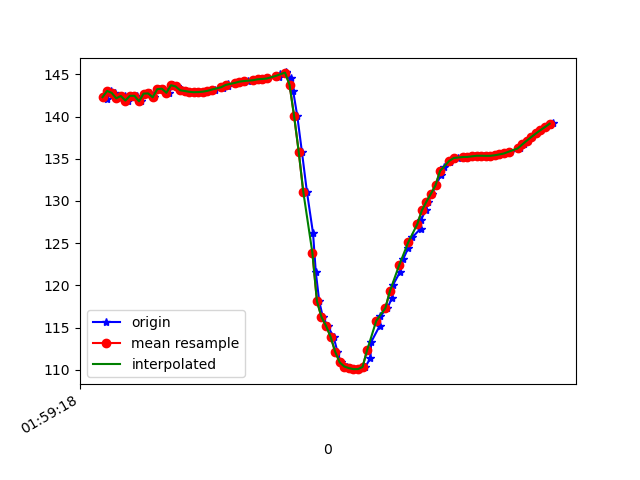

Values plotted in this chart, from the file beside it:
1617847159014, 542802564115243, 142.56056, 21.816055, -21.093004
1617847159018, 542802583346013, 142, 21.69, -20.48
1617847159039, 542802602576783, 143, 22.2, -21.04
1617847159056, 542802621807553, 142.8, 21.85, -20.61
1617847159076, 542802641038323, 142.2, 22.39, -20.05
1617847159098, 542802660269093, 142.4, 22.44, -20.47
1617847159110, 542802679499863, 141.9, 22.48, -19.9
1617847159133, 542802698730633, 142.5, 23.64, -20.17
1617847159151, 542802717961403, 142.5, 23.68, -20.32
1617847159170, 542802737192173, 141.8, 23.97, -19.6
1617847159191, 542802756422943, 142.7, 24.49, -20.57
1617847159209, 542802775653713, 142.7, 24.46, -20.59
1617847159225, 542802794884483, 142.3, 24.77, -19.77
1617847159247, 542802814115253, 143.3, 24.91, -20.86
1617847159265, 542802833346023, 143.3, 24.74, -20.72
1617847159292, 542802852576793, 142.8, 24.98, -19.9
1617847159307, 542802871807563, 143.7, 24.93, -21.12
1617847159327, 542802891038333, 143.6, 24.82, -20.91
1617847159350, 542802910269103, 143.1, 25.3, -20.39
1617847159366, 542802929499873, 143, 25.26, -20.5
1617847159398, 542802948730643, 142.9, 25.4, -20.56
1617847159401, 542802967961413, 142.9, 25.6, -20.63
1617847159439, 542802987192183, 142.9, 25.81, -20.7
1617847159442, 542803006422953, 143, 25.99, -20.73
1617847159465, 542803025653723, 143, 26.14, -20.73
1617847159492, 542803044884493, 143.2, 26.2, -20.72
1617847159528, 542803064115263, 143.4, 26.19, -20.73
1617847159530, 542803083346033, 143.6, 26.14, -20.81
1617847159549, 542803102576803, 143.7, 26.1, -20.98
1617847159552, 542803121807573, 143.8, 26.04, -21.26
1617847159583, 542803141038343, 144, 25.93, -21.65
1617847159619, 542803160269113, 144.1, 25.76, -22.15
1617847159621, 542803179499883, 144.2, 25.62, -22.67
1617847159636, 542803198730653, 144.2, 25.62, -23.33
1617847159677, 542803217961423, 144.3, 25.73, -24.12
1617847159680, 542803237192193, 144.4, 25.81, -24.91
1617847159707, 542803256422963, 144.5, 25.9, -25.62
1617847159716, 542803275653733, 144.4, 26.15, -26.24
1617847159720, 542803294884503, 144.5, 26.8, -26.57
1617847159774, 542803314115273, 144.6, 27.89, -26.49
1617847159777, 542803333346043, 145, 29.54, -26.09
1617847159803, 542803352576813, 145.2, 32.15, -24.53
1617847159805, 542803371807583, 145.2, 34.81, -21.86
1617847159827, 542803391038353, 144.5, 37.41, -17.7
1617847159836, 542803410269123, 143, 39.79, -11.89
1617847159854, 542803429499893, 140, 41.84, -4.215
1617847159874, 542803448730663, 135.8, 43.48, 4.8
1617847159896, 542803467961433, 131.1, 44.7, 14.55
1617847159923, 542803487192203, 126.2, 44.98, 24.73
1617847159935, 542803506540848, 121.6, 44.41, 34.68
1617847159950, 542803525771618, 118.1, 42.95, 43.52
1617847159966, 542803545002388, 116.2, 40.9, 50.68
1617847159987, 542803564233158, 115.2, 38.81, 56.29
1617847160013, 542803583463928, 113.9, 37.05, 60.82
1617847160030, 542803602694698, 112.1, 35.72, 64.23
1617847160045, 542803621925468, 110.9, 34.58, 66.07
1617847160070, 542803641156238, 110.4, 33.66, 66.48
1617847160086, 542803660387008, 110.2, 33.01, 65.91
1617847160116, 542803679617778, 110.1, 32.58, 64.62
1617847160123, 542803698848548, 110.1, 32.21, 62.59
1617847160152, 542803718079318, 110.3, 31.83, 59.77
... 43 more rows
